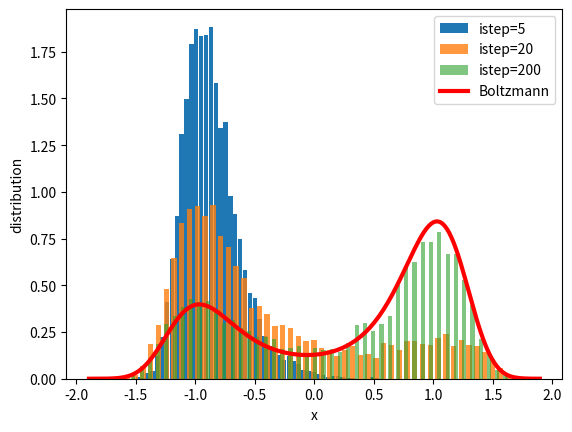

Recreate this plot in Python.
import numpy as np
import matplotlib.pyplot as plt


def brownian(nstep, h, x0, v0):
    t, x, v = 0.0, x0, v0
    tt = np.empty(nstep)
    xx = np.empty(nstep)
    vv = np.empty(nstep)
    for i in range(nstep):
        tt[i], xx[i], vv[i] = t, x, v
        t += h
        x += v * h * 0.5
        v += force(x) / m * h
        v += - gamma / m * v * h
        v += np.sqrt(2 * kBT * gamma * h) \
           * np.random.normal() / m
        x += v * h * 0.5
    return tt, xx, vv


def pot(x):
    return eb*((x/d)**2 - 1)**2 - a*x/d


def force(x):
    return -4*eb*((x/d)**2 - 1)*x/d**2 + a/d


m, eb, d, a = 1.0, 6.0, 1.0, 1.5
gamma, kBT = 1.0, 4.0
tmax, h = 20.0, 0.1
nstep = int(tmax/h)+1

nrun = 5000
trj = np.empty((nstep, nrun))
x0, v0 = -d, 0.0
for i in range(nrun):
    tt, xx, vv = brownian(nstep, h, x0, v0)
    trj[:, i] = xx

xmax = np.max(np.abs(trj))
ngrid = 200
x = np.linspace(-xmax, xmax, ngrid)
f = np.exp(-pot(x)/kBT)
dx = x[1] - x[0]
f = f / (np.sum(f)*dx)

i1, i2, i3 = int(nstep/40), int(nstep/10), nstep-1
plt.hist(trj[i1,:], bins=50, rwidth=0.9, alpha=1.0, density=True, label=f'istep={i1}')
plt.hist(trj[i2,:], bins=50, rwidth=0.7, alpha=0.8, density=True, label=f'istep={i2}')
plt.hist(trj[i3,:], bins=50, rwidth=0.5, alpha=0.6, density=True, label=f'istep={i3}')
plt.plot(x, f, lw=3, color='red', label='Boltzmann')
plt.xlabel('x')
plt.ylabel('distribution')
plt.legend()
plt.show()

